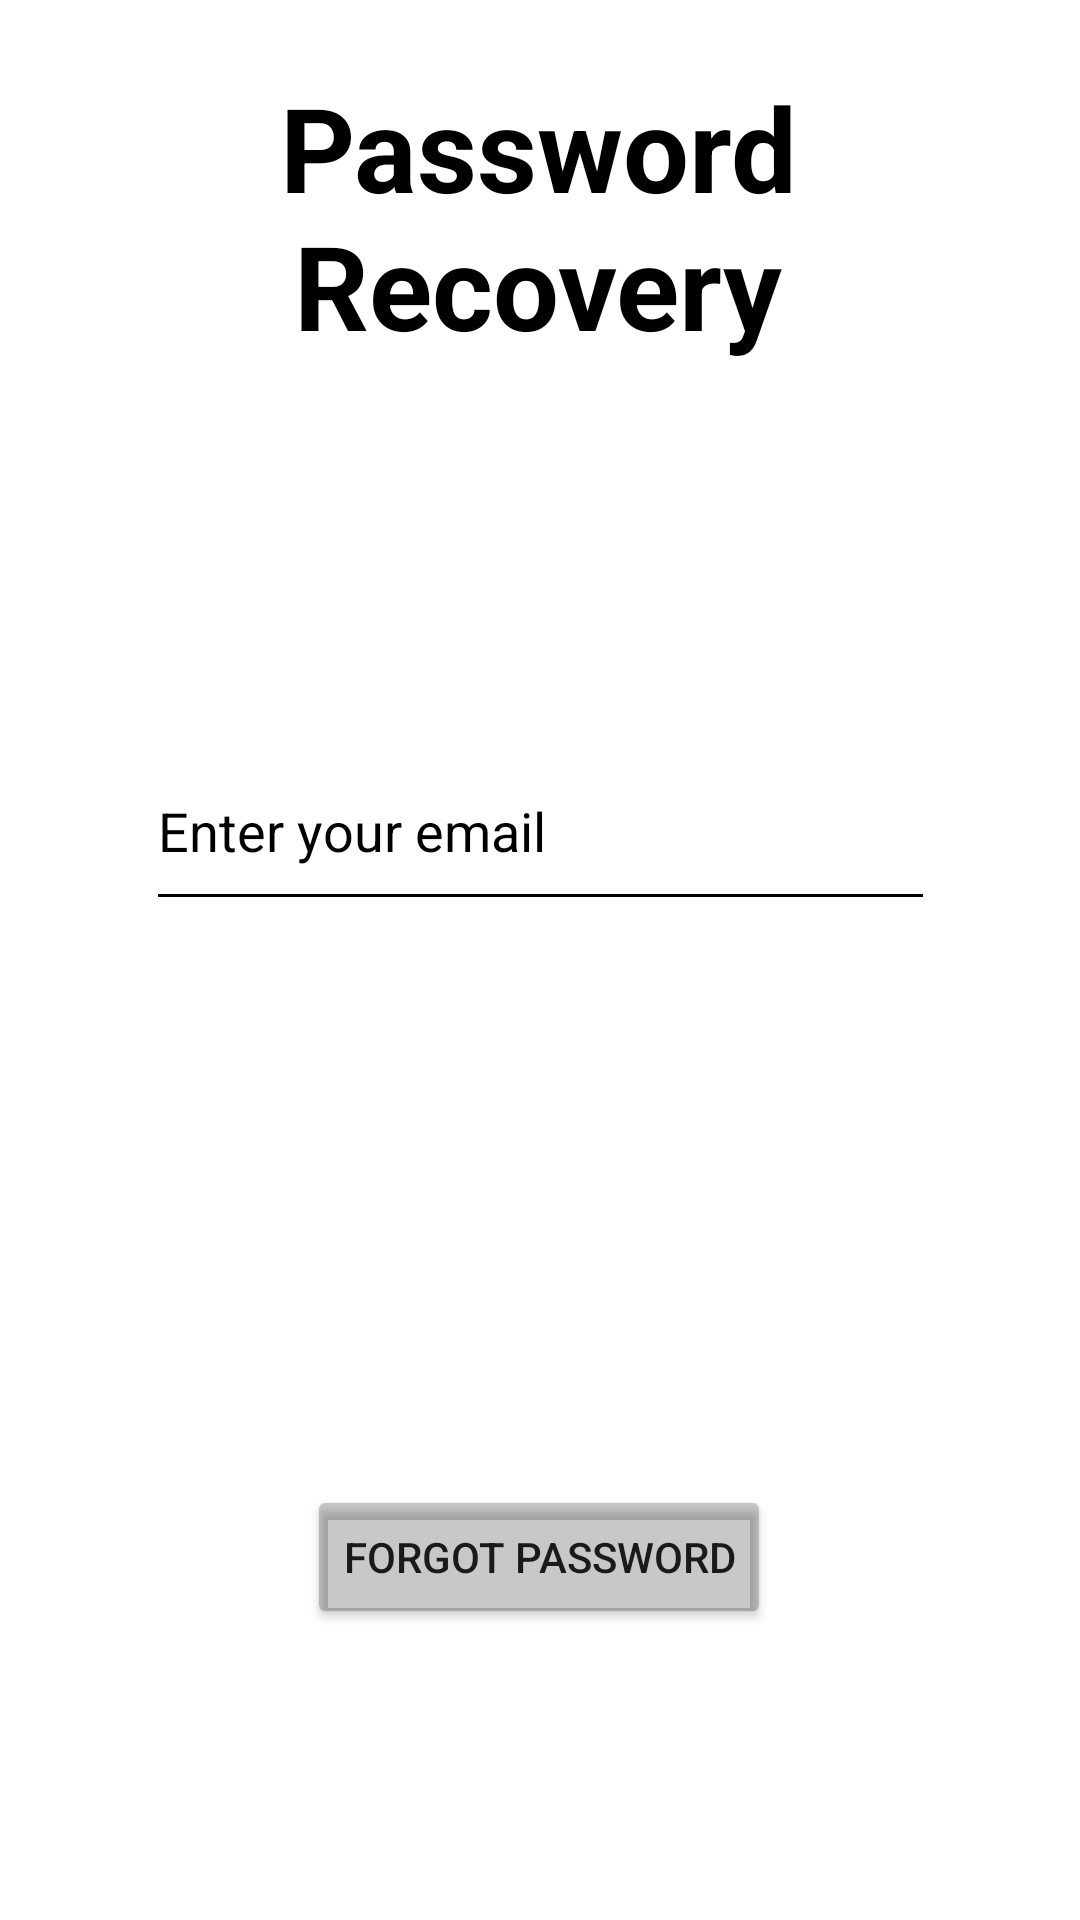

Layout XML and referenced resources for this Android screen:
<!-- AndroidManifest.xml: application theme Theme.TeammateFinderXO -->
<!-- res/layout/activity_forgot_password.xml -->
<?xml version="1.0" encoding="utf-8"?>
<androidx.constraintlayout.widget.ConstraintLayout xmlns:android="http://schemas.android.com/apk/res/android"
    xmlns:app="http://schemas.android.com/apk/res-auto"
    xmlns:tools="http://schemas.android.com/tools"
    android:layout_width="match_parent"
    android:layout_height="match_parent"
    tools:context=".ForgotPasswordActivity">

    <EditText
        android:id="@+id/emailRecovery"
        android:layout_width="263sp"
        android:layout_height="63sp"
        android:backgroundTint="@color/black"
        android:drawableLeft="@drawable/emailicon"
        android:drawablePadding="5sp"
        android:drawableTint="@color/black"
        android:ems="10"
        android:hint="Enter your email"
        android:inputType="textEmailAddress"
        android:textColor="@color/black"
        android:textColorHighlight="@color/black"
        android:textColorHint="@color/black"
        android:textColorLink="@color/black"
        app:layout_constraintBottom_toBottomOf="parent"
        app:layout_constraintEnd_toEndOf="parent"
        app:layout_constraintStart_toStartOf="parent"
        app:layout_constraintTop_toTopOf="parent"
        app:layout_constraintVertical_bias="0.423" />

    <TextView
        android:layout_width="257sp"
        android:layout_height="119sp"
        android:gravity="center"
        android:text="Password Recovery"
        android:textAlignment="center"
        android:textColor="@color/black"
        android:textSize="39sp"
        android:textStyle="bold"
        app:layout_constraintBottom_toBottomOf="parent"
        app:layout_constraintEnd_toEndOf="parent"
        app:layout_constraintHorizontal_bias="0.496"
        app:layout_constraintStart_toStartOf="parent"
        app:layout_constraintTop_toTopOf="parent"
        app:layout_constraintVertical_bias="0.024" />

    <Button
        android:id="@+id/PasswordRecovery"
        android:layout_width="wrap_content"
        android:layout_height="wrap_content"
        android:text="Forgot Password"
        android:backgroundTint="@color/cardview_shadow_start_color"
        app:layout_constraintBottom_toBottomOf="parent"
        app:layout_constraintEnd_toEndOf="parent"
        app:layout_constraintHorizontal_bias="0.498"
        app:layout_constraintStart_toStartOf="parent"
        app:layout_constraintTop_toTopOf="parent"
        app:layout_constraintVertical_bias="0.836" />


</androidx.constraintlayout.widget.ConstraintLayout>
<!-- resources referenced by this layout -->
<resources>
  <style name="Theme.TeammateFinderXO" parent="Theme.MaterialComponents.DayNight.NoActionBar">
          
          <item name="colorPrimary">@color/purple_500</item>
          <item name="colorPrimaryVariant">@color/cardview_shadow_start_color</item>
          <item name="colorOnPrimary">@color/white</item>
          
          <item name="colorSecondary">@color/teal_200</item>
          <item name="colorSecondaryVariant">@color/teal_700</item>
          <item name="colorOnSecondary">@color/black</item>
          
          <item name="android:statusBarColor">?attr/colorPrimaryVariant</item>
          
      </style>
  <!-- not gathered from this repository: default colours our renderer supplied (Android Studio template values) -->
  <color name="purple_500">#FF6200EE</color>
  <color name="teal_200">#FF03DAC5</color>
  <color name="teal_700">#FF018786</color>
  <color name="black">#FF000000</color>
  <color name="white">#FFFFFFFF</color>
</resources>
